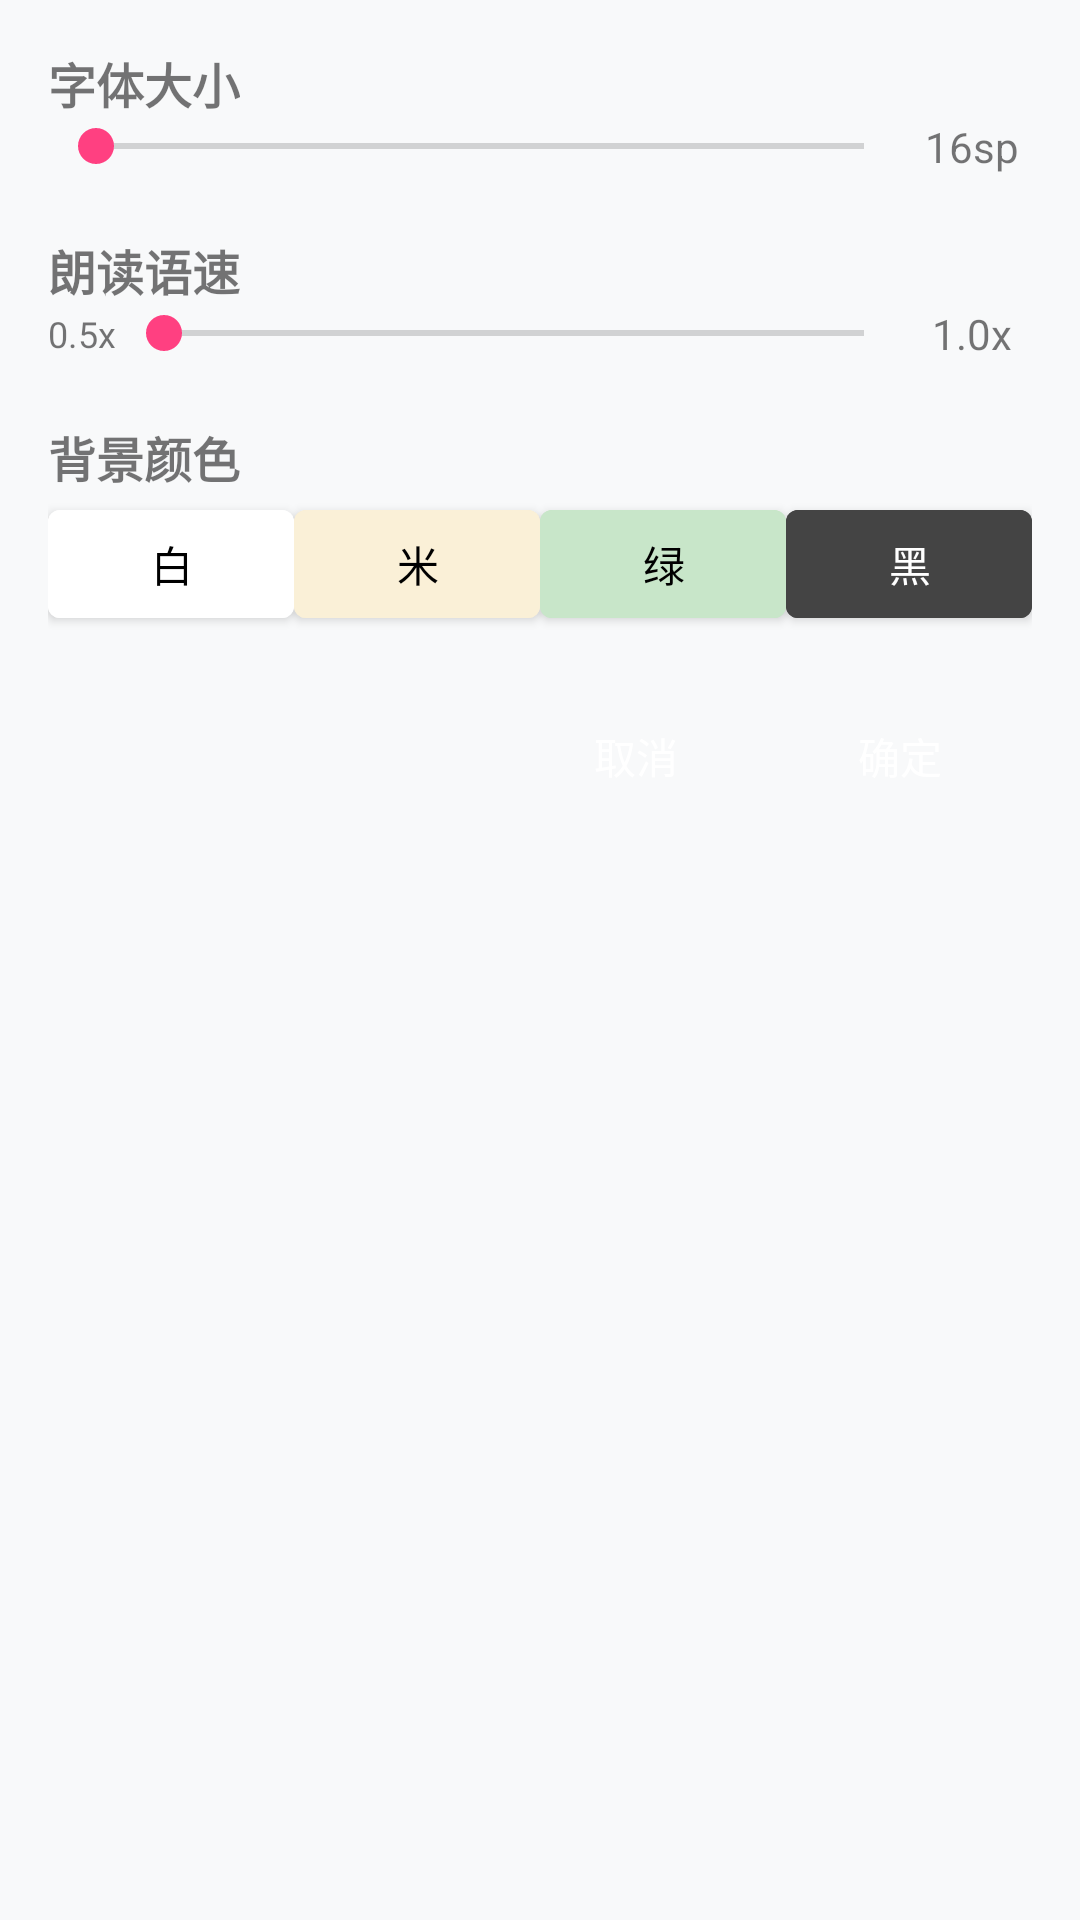

Reconstruct the res/layout file that produces this screen, plus the resources it refers to.
<!-- AndroidManifest.xml: application theme Theme.FileServerClient -->
<!-- res/layout/dialog_reading_settings.xml -->
<?xml version="1.0" encoding="utf-8"?>
<LinearLayout xmlns:android="http://schemas.android.com/apk/res/android"
    android:layout_width="match_parent"
    android:layout_height="wrap_content"
    android:orientation="vertical"
    android:padding="16dp">

    <TextView
        android:layout_width="wrap_content"
        android:layout_height="wrap_content"
        android:text="字体大小"
        android:textSize="16sp"
        android:textStyle="bold" />

    <LinearLayout
        android:layout_width="match_parent"
        android:layout_height="wrap_content"
        android:orientation="horizontal"
        android:gravity="center_vertical">

        <SeekBar
            android:id="@+id/seekBarFontSize"
            android:layout_width="0dp"
            android:layout_height="wrap_content"
            android:layout_weight="1"
            android:max="18" />

        <TextView
            android:id="@+id/fontSizeValue"
            android:layout_width="40dp"
            android:layout_height="wrap_content"
            android:gravity="center"
            android:text="16sp" />
    </LinearLayout>

    
    <TextView
        android:layout_width="wrap_content"
        android:layout_height="wrap_content"
        android:layout_marginTop="20dp"
        android:text="朗读语速"
        android:textSize="16sp"
        android:textStyle="bold" />

    <LinearLayout
        android:layout_width="match_parent"
        android:layout_height="wrap_content"
        android:orientation="horizontal"
        android:gravity="center_vertical">

        <TextView
            android:layout_width="wrap_content"
            android:layout_height="wrap_content"
            android:text="0.5x"
            android:textSize="12sp" />

        <SeekBar
            android:id="@+id/seekBarSpeed"
            android:layout_width="0dp"
            android:layout_height="wrap_content"
            android:layout_weight="1"
            android:max="100" />

        <TextView
            android:id="@+id/speedValue"
            android:layout_width="40dp"
            android:layout_height="wrap_content"
            android:gravity="center"
            android:text="1.0x"
            android:textSize="14sp" />
    </LinearLayout>

    <TextView
        android:layout_width="wrap_content"
        android:layout_height="wrap_content"
        android:layout_marginTop="20dp"
        android:text="背景颜色"
        android:textSize="16sp"
        android:textStyle="bold" />

    <LinearLayout
        android:layout_width="match_parent"
        android:layout_height="wrap_content"
        android:orientation="horizontal"
        android:gravity="center">

        <Button
            android:id="@+id/btnColorWhite"
            android:layout_width="0dp"
            android:layout_height="wrap_content"
            android:layout_weight="1"
            android:text="白"
            android:backgroundTint="#FFFFFF"
            android:textColor="#000000" />

        <Button
            android:id="@+id/btnColorCream"
            android:layout_width="0dp"
            android:layout_height="wrap_content"
            android:layout_weight="1"
            android:text="米"
            android:backgroundTint="#FAF0D7"
            android:textColor="#000000" />

        <Button
            android:id="@+id/btnColorGreen"
            android:layout_width="0dp"
            android:layout_height="wrap_content"
            android:layout_weight="1"
            android:text="绿"
            android:backgroundTint="#C8E6C9"
            android:textColor="#000000" />

        <Button
            android:id="@+id/btnColorBlack"
            android:layout_width="0dp"
            android:layout_height="wrap_content"
            android:layout_weight="1"
            android:text="黑"
            android:backgroundTint="#444444"
            android:textColor="#FFFFFF" />
    </LinearLayout>

    <LinearLayout
        android:layout_width="match_parent"
        android:layout_height="wrap_content"
        android:layout_marginTop="16dp"
        android:orientation="horizontal"
        android:gravity="end">

        <Button
            android:id="@+id/btnCancel"
            style="@style/Widget.AppCompat.Button.Borderless"
            android:layout_width="wrap_content"
            android:layout_height="wrap_content"
            android:text="取消" />

        <Button
            android:id="@+id/btnApply"
            style="@style/Widget.AppCompat.Button.Borderless"
            android:layout_width="wrap_content"
            android:layout_height="wrap_content"
            android:text="确定" />
    </LinearLayout>

</LinearLayout>
<!-- resources referenced by this layout -->
<resources>
  <style name="Theme.FileServerClient" parent="Theme.MaterialComponents.DayNight.NoActionBar">
          
          <item name="colorPrimary">@color/primary_blue</item>
          <item name="colorPrimaryVariant">@color/primary_dark</item>
          <item name="colorOnPrimary">@color/white</item>
          <item name="colorSecondary">@color/accent_color</item>
          <item name="colorOnSecondary">@color/black</item>
  
          
          <item name="colorSurface">@color/surface</item>
          <item name="colorOnSurface">@color/text_primary</item>
          <item name="android:windowBackground">@color/background</item>
          <item name="colorOnBackground">@color/text_primary</item>
  
          
          <item name="android:statusBarColor">@android:color/transparent</item>
          <item name="android:navigationBarColor">@color/surface</item>
          <item name="android:windowLightStatusBar">true</item>
          <item name="android:windowOptOutEdgeToEdgeEnforcement">true</item>
          <item name="android:windowDrawsSystemBarBackgrounds">true</item>
          <item name="android:windowTranslucentStatus">false</item>
          <item name="android:windowTranslucentNavigation">false</item>
  
          <item name="android:actionMenuTextColor">?attr/colorOnSurface</item>
      </style>
  <color name="primary_blue">#4A90E2</color>
  <color name="primary_dark">#357ABD</color>
  <color name="white">#FFFFFFFF</color>
  <color name="accent_color">#FF4081</color>
  <color name="black">#FF000000</color>
  <color name="surface">#FFF5F5F5</color>
  <color name="text_primary">#212121</color>
  <color name="background">#F8F9FA</color>
</resources>
